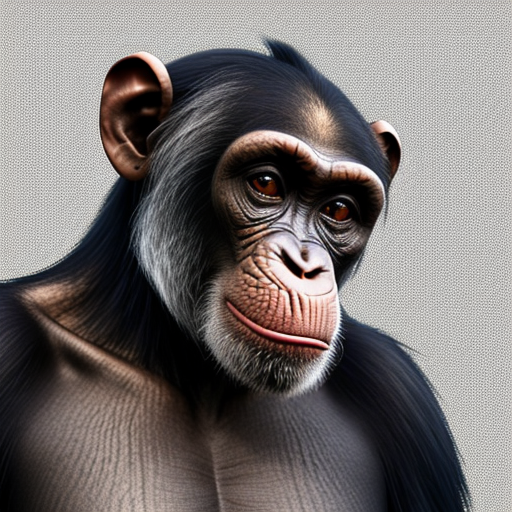
Generation parameters embedded in this image by AUTOMATIC1111 Stable Diffusion web UI or a fork of it (Forge, ...) (PNG 'parameters' text chunk):
chimpanzee
Negative prompt: person, human, men, women, painting, cartoon, anime, comic
Steps: 20, Sampler: DPM++ 2M, Schedule type: Karras, CFG scale: 7, Seed: 1624545899, Size: 512x512, Model hash: 463d6a9fe8, Model: absolutereality_v181, VAE hash: 235745af8d, VAE: vae-ft-mse-840000-ema-pruned.ckpt, Version: v1.10.1